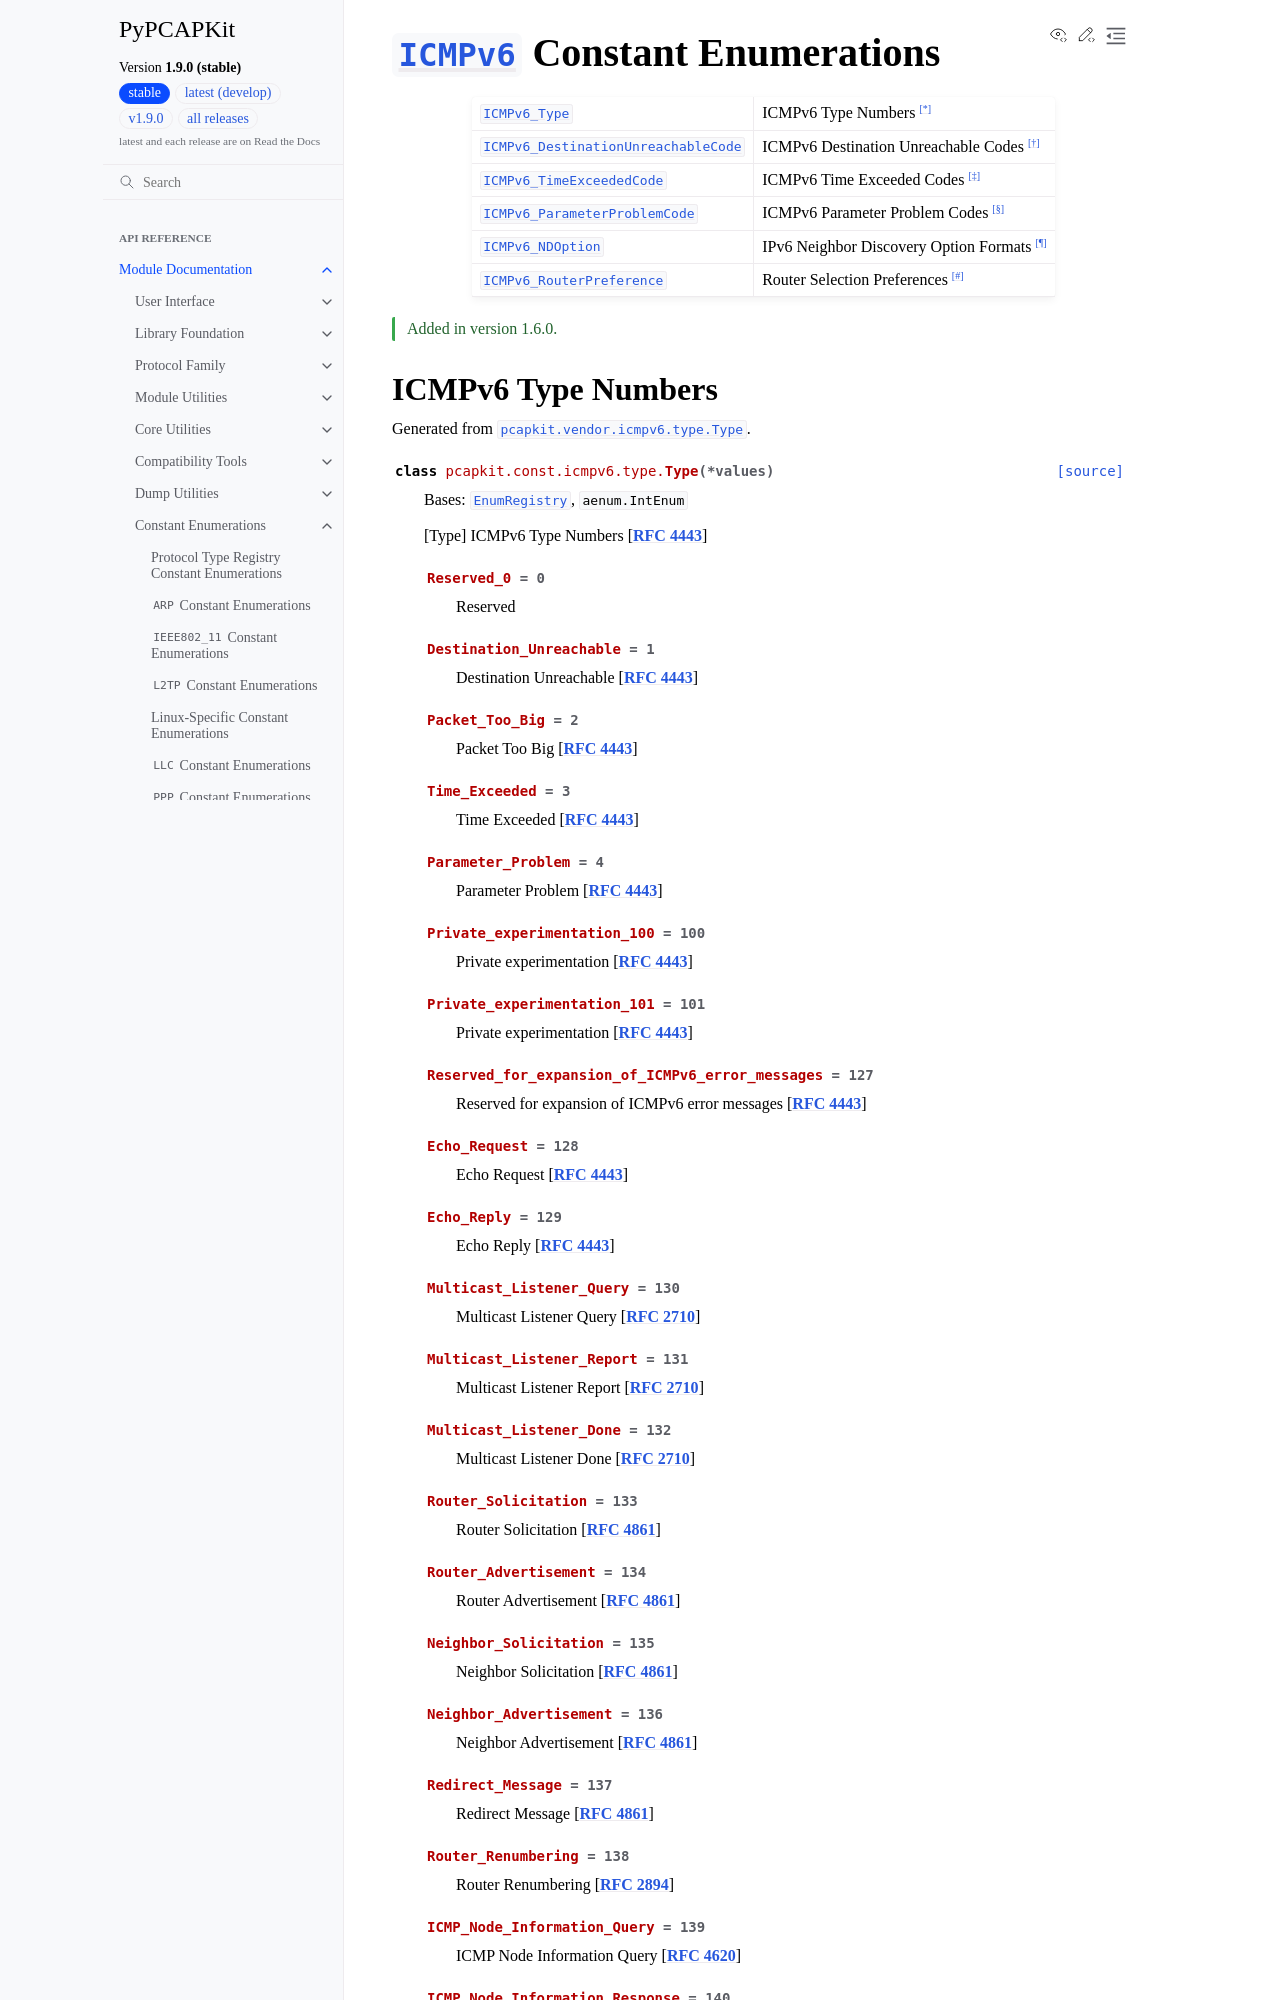

repository: JarryShaw/PyPCAPKit · page: pcapkit/const/icmpv6.html · generator: sphinx

==================================================================================
:class:`~pcapkit.protocols.internet.icmpv6.protocol.ICMPv6` Constant Enumerations
==================================================================================

.. module:: pcapkit.const.icmpv6

.. list-table::
